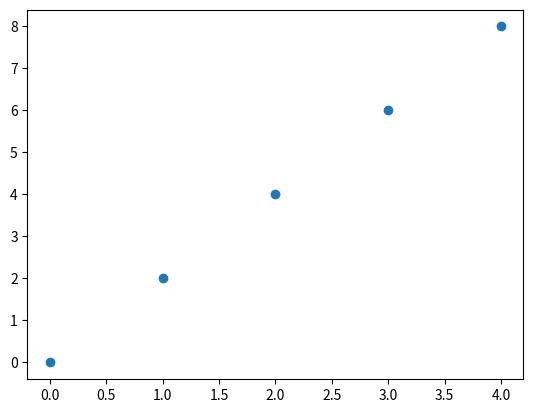

This chart was generated by the following Python code:
import numpy as np
a = np.array([1,2,3])
a
a.shape
a.ndim
a.dtype
a.itemsize

a = np.array([1,2,3], dtype= 'int32')
b = np.array([4,5,6], dtype= 'int64')
a+b

import numpy as np
a= np.zeros((3,4))
print(a)
a= np.ones(10)
print(a)
b = np.eye(4)
print(b)

import numpy as np
import matplotlib.pyplot as plt
print(np.arange(3))
a = np.arange(0,10,2)
print(a)
plt.plot(a,'o')
plt.show()
x= '123'
x[0:0]

import numpy as np
scores = np.array([[99, 93, 60], [98, 82, 93], [93, 65, 81], [78, 82, 81]], dtype= 'int64')
mean_col = scores.mean(axis=0)
mean_row =	scores.mean(axis=1) # row단위 계산
print(mean_col)
print(mean_row.round(2))